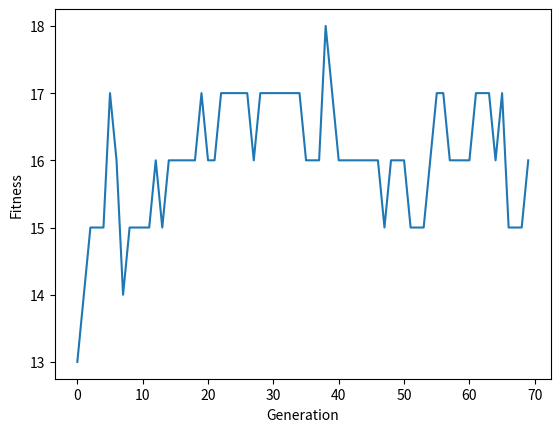

This figure's Python source:
import numpy as np

# Set a seed so that the results are consistent over sessions
np.random.seed(3)

def create_binary_population(pop_size, bit_length):
    '''
    Arguments:
    pop_size -- number of individuals inside population
    bit_length -- the number of bits of each individual (e.g. [[1010], [1101]])
    
    Return:
    binary_pop -- population array of shape (pop_size, bit_length)
    '''
    binary_pop = np.random.randint(2, size=(pop_size, bit_length))
    return binary_pop

pop_size, bit_length = 20, 10
binary_population = create_binary_population(pop_size, bit_length)
population_size = len(binary_population)
print("Population:\n", binary_population)

def fitness_binary_individual(individual):
    '''
    Return:
    fitness -- fitness values, based on number of 1s bits (e.g. [1001] -> 2)
    '''
    return np.sum(individual)

fitness = np.apply_along_axis(fitness_binary_individual, 1, binary_population)

fitness.shape

print(f'Population:\n{binary_population}\nFitness:\n{fitness}')

def rouletter_wheel_selection(population, fitness):
    '''
    Return:
    selected_population -- selected individuals based on fitness
    '''
    # fitness = fitness.ravel()
    fitness_sum = np.sum(fitness)
    if fitness_sum == 0:
        raise ValueError("Total fitness is zero, cannot perform selection.")
    probabilities = fitness / fitness_sum
    selected_indices = np.random.choice(len(population), size=len(population), p=probabilities)
    selected_population = population[selected_indices]
    return selected_population

selected_population = rouletter_wheel_selection(binary_population, fitness)

print(f'Population:\n{binary_population}\nFitness:\n{fitness}\nSelected Population:\n{selected_population}')

def one_point_crossover(parent1, parent2):
    '''
    Perform one-point crossover between two parents.
    
    Arguments:
    parent1 -- first parent binary array
    parent2 -- second parent binary array
    
    Return:
    child1 -- first child binary array
    child2 -- second child binary array
    '''
    point = np.random.randint(1, len(parent1)) # random integer from low(inclusive) to high(exclusive)
    child1 = np.concatenate((parent1[:point], parent2[point:]))
    child2 = np.concatenate((parent2[:point], parent1[point:]))
    return child1, child2

parent_idx = np.array(np.random.choice(population_size, 2, replace=False))
parent1, parent2 = selected_population[parent_idx]
child1, child2 = one_point_crossover(parent1, parent2)

print(f'Parent 1: {parent1}\nParent 2: {parent2}\nChild 1: {child1}\nChild 2: {child2}')

def bit_flip_mutation(individual, mutation_rate):
    random_probs = np.random.random(individual.shape)
    return np.where(random_probs < mutation_rate, 1-individual, individual)

mutation_rate = 0.9

# child 1 mutation
child1_mutation = bit_flip_mutation(child1, mutation_rate)
# print(f'Random Probs used to mutate child: {random_probs}')
print(f'Child1: {child1}\nChild1 Mutation: {child1_mutation}')

import numpy as np

# Set a seed so that the results are consistent over sessions
np.random.seed(3)

def create_binary_population(pop_size, bit_length):
    '''
    Arguments:
    pop_size -- number of individuals inside population
    bit_length -- the number of bits of each individual (e.g. [[1010], [1101]])
    
    Return:
    binary_pop -- population array of shape (pop_size, bit_length)
    '''
    binary_pop = np.random.randint(2, size=(pop_size, bit_length))
    return binary_pop

def fitness_binary_individual(individual):
    '''
    Return:
    fitness -- fitness values, based on number of 1s bits (e.g. [1001] -> 2)
    '''
    return np.sum(individual)

def rouletter_wheel_selection(population, fitness):
    '''
    Return:
    selected_population -- selected individuals based on fitness
    '''
    # fitness = fitness.ravel()
    fitness_sum = np.sum(fitness)
    if fitness_sum == 0:
        raise ValueError("Total fitness is zero, cannot perform selection.")
    probabilities = fitness / fitness_sum
    selected_indices = np.random.choice(len(population), size=len(population), p=probabilities)
    selected_population = population[selected_indices]
    return selected_population

def one_point_crossover(parent1, parent2):
    '''
    Perform one-point crossover between two parents.
    
    Arguments:
    parent1 -- first parent binary array
    parent2 -- second parent binary array
    
    Return:
    child1 -- first child binary array
    child2 -- second child binary array
    '''
    point = np.random.randint(1, len(parent1)) # random integer from low(inclusive) to high(exclusive)
    child1 = np.concatenate((parent1[:point], parent2[point:]))
    child2 = np.concatenate((parent2[:point], parent1[point:]))
    return child1, child2

def bit_flip_mutation(individual, mutation_rate):
    random_probs = np.random.random(individual.shape)
    return np.where(random_probs < mutation_rate, 1-individual, individual)

population_size = 20
bit_length = 20
n_generations = 70
mutation_rate = 0.01

fitnesses = []

population = create_binary_population(population_size, bit_length)

for i in range(n_generations):
    fitness_values = np.apply_along_axis(fitness_binary_individual, 1, population)
    fitnesses.append(np.max(fitness_values))
    # print(f'Best: {fitnesses[-1]}')
    
    selected_population = rouletter_wheel_selection(population, fitness_values)
    new_population = []
    
    while(len(new_population) < population_size):
        # Selection
        # Randomly choose 2 individuals from selected population
        parent_idx = np.array(np.random.choice(population_size, 2, replace=False))
        parent1, parent2 = selected_population[parent_idx]
        
        # Crossover
        child1, child2 = one_point_crossover(parent1, parent2)
        
        # Mutation
        child1_mutation = bit_flip_mutation(child1, mutation_rate)
        child2_mutation = bit_flip_mutation(child2, mutation_rate)
        
        # Add children to new population
        new_population.append(child1_mutation)
        new_population.append(child2_mutation)
        
    population = np.array(new_population[:population_size])

import matplotlib.pyplot as plt

plt.plot(fitnesses)
plt.xlabel('Generation')
plt.ylabel('Fitness');